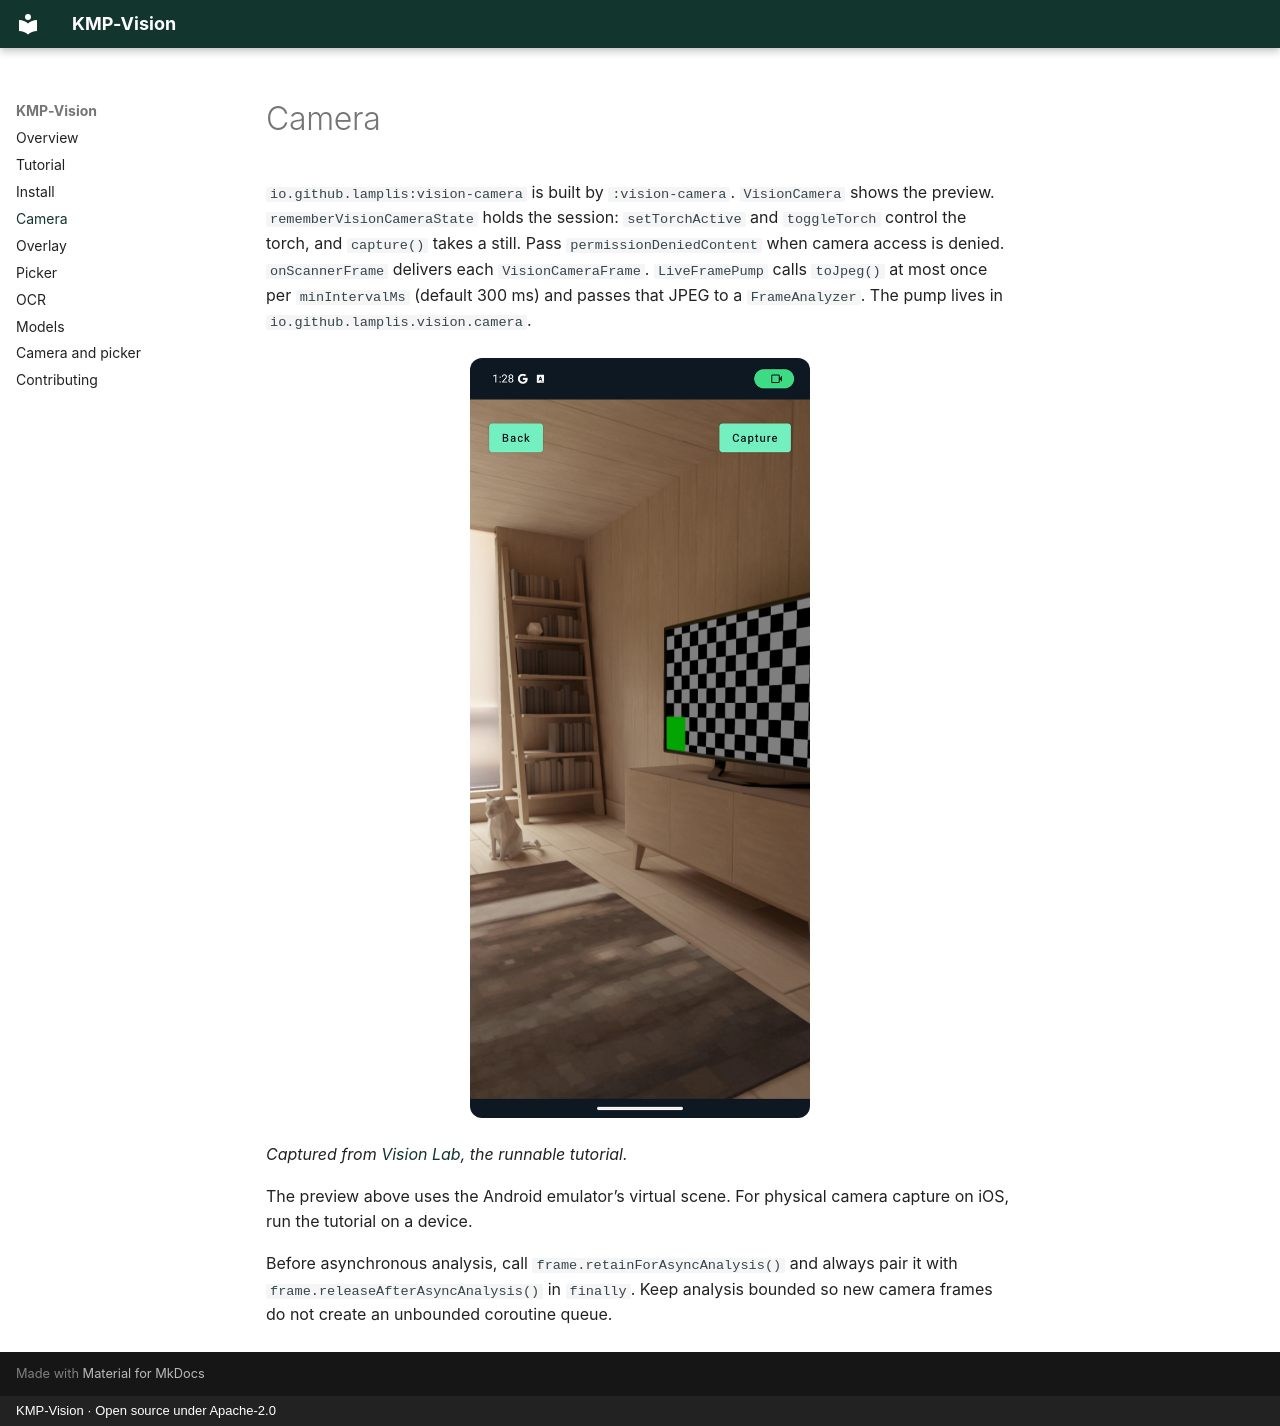

repository: lamplis/kmp-vision · page: camera/index.html · generator: mkdocs · copyright: KMP-Vision · Open source under Apache-2.0

# Camera

`io.github.lamplis:vision-camera` is built by `:vision-camera`. `VisionCamera` shows the preview. `rememberVisionCameraState` holds the session: `setTorchActive` and `toggleTorch` control the torch, and `capture()` takes a still. Pass `permissionDeniedContent` when camera access is denied. `onScannerFrame` delivers each `VisionCameraFrame`. `LiveFramePump` calls `toJpeg()` at most once per `minIntervalMs` (default 300 ms) and passes that JPEG to a `FrameAnalyzer`. The pump lives in `io.github.lamplis.vision.camera`.

![Vision Lab camera screen on the Android emulator](images/camera.png){ .guide-preview }

*Captured from [Vision Lab](tutorial.md), the runnable tutorial.*

The preview above uses the Android emulator’s virtual scene. For physical camera capture on iOS, run the tutorial on a device.

Before asynchronous analysis, call `frame.retainForAsyncAnalysis()` and always pair it with `frame.releaseAfterAsyncAnalysis()` in `finally`. Keep analysis bounded so new camera frames do not create an unbounded coroutine queue.
